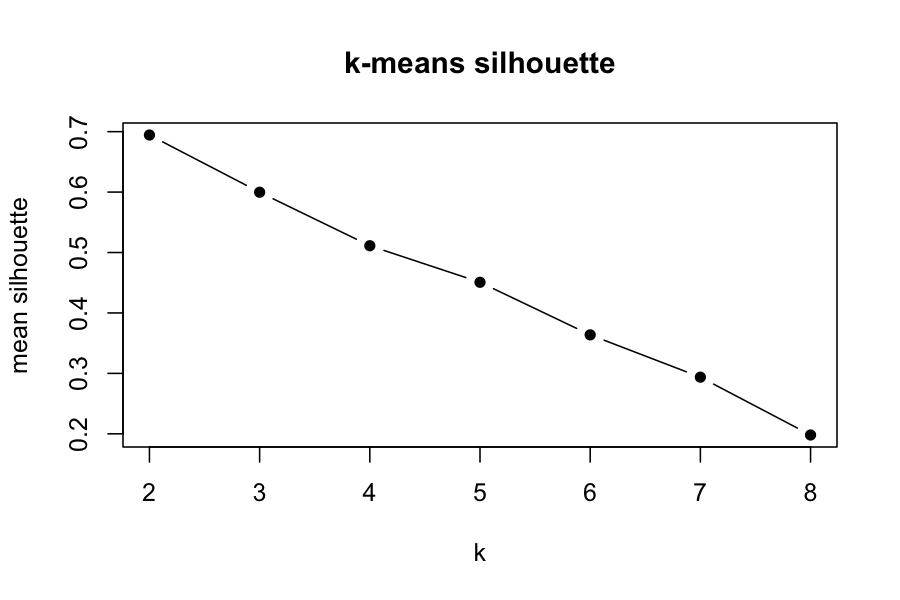

The file beside this chart, header and first rows:
k, mean_silhouette
2, 0.6945
3, 0.5998
4, 0.5112
5, 0.4508
6, 0.3638
7, 0.2937
8, 0.198
